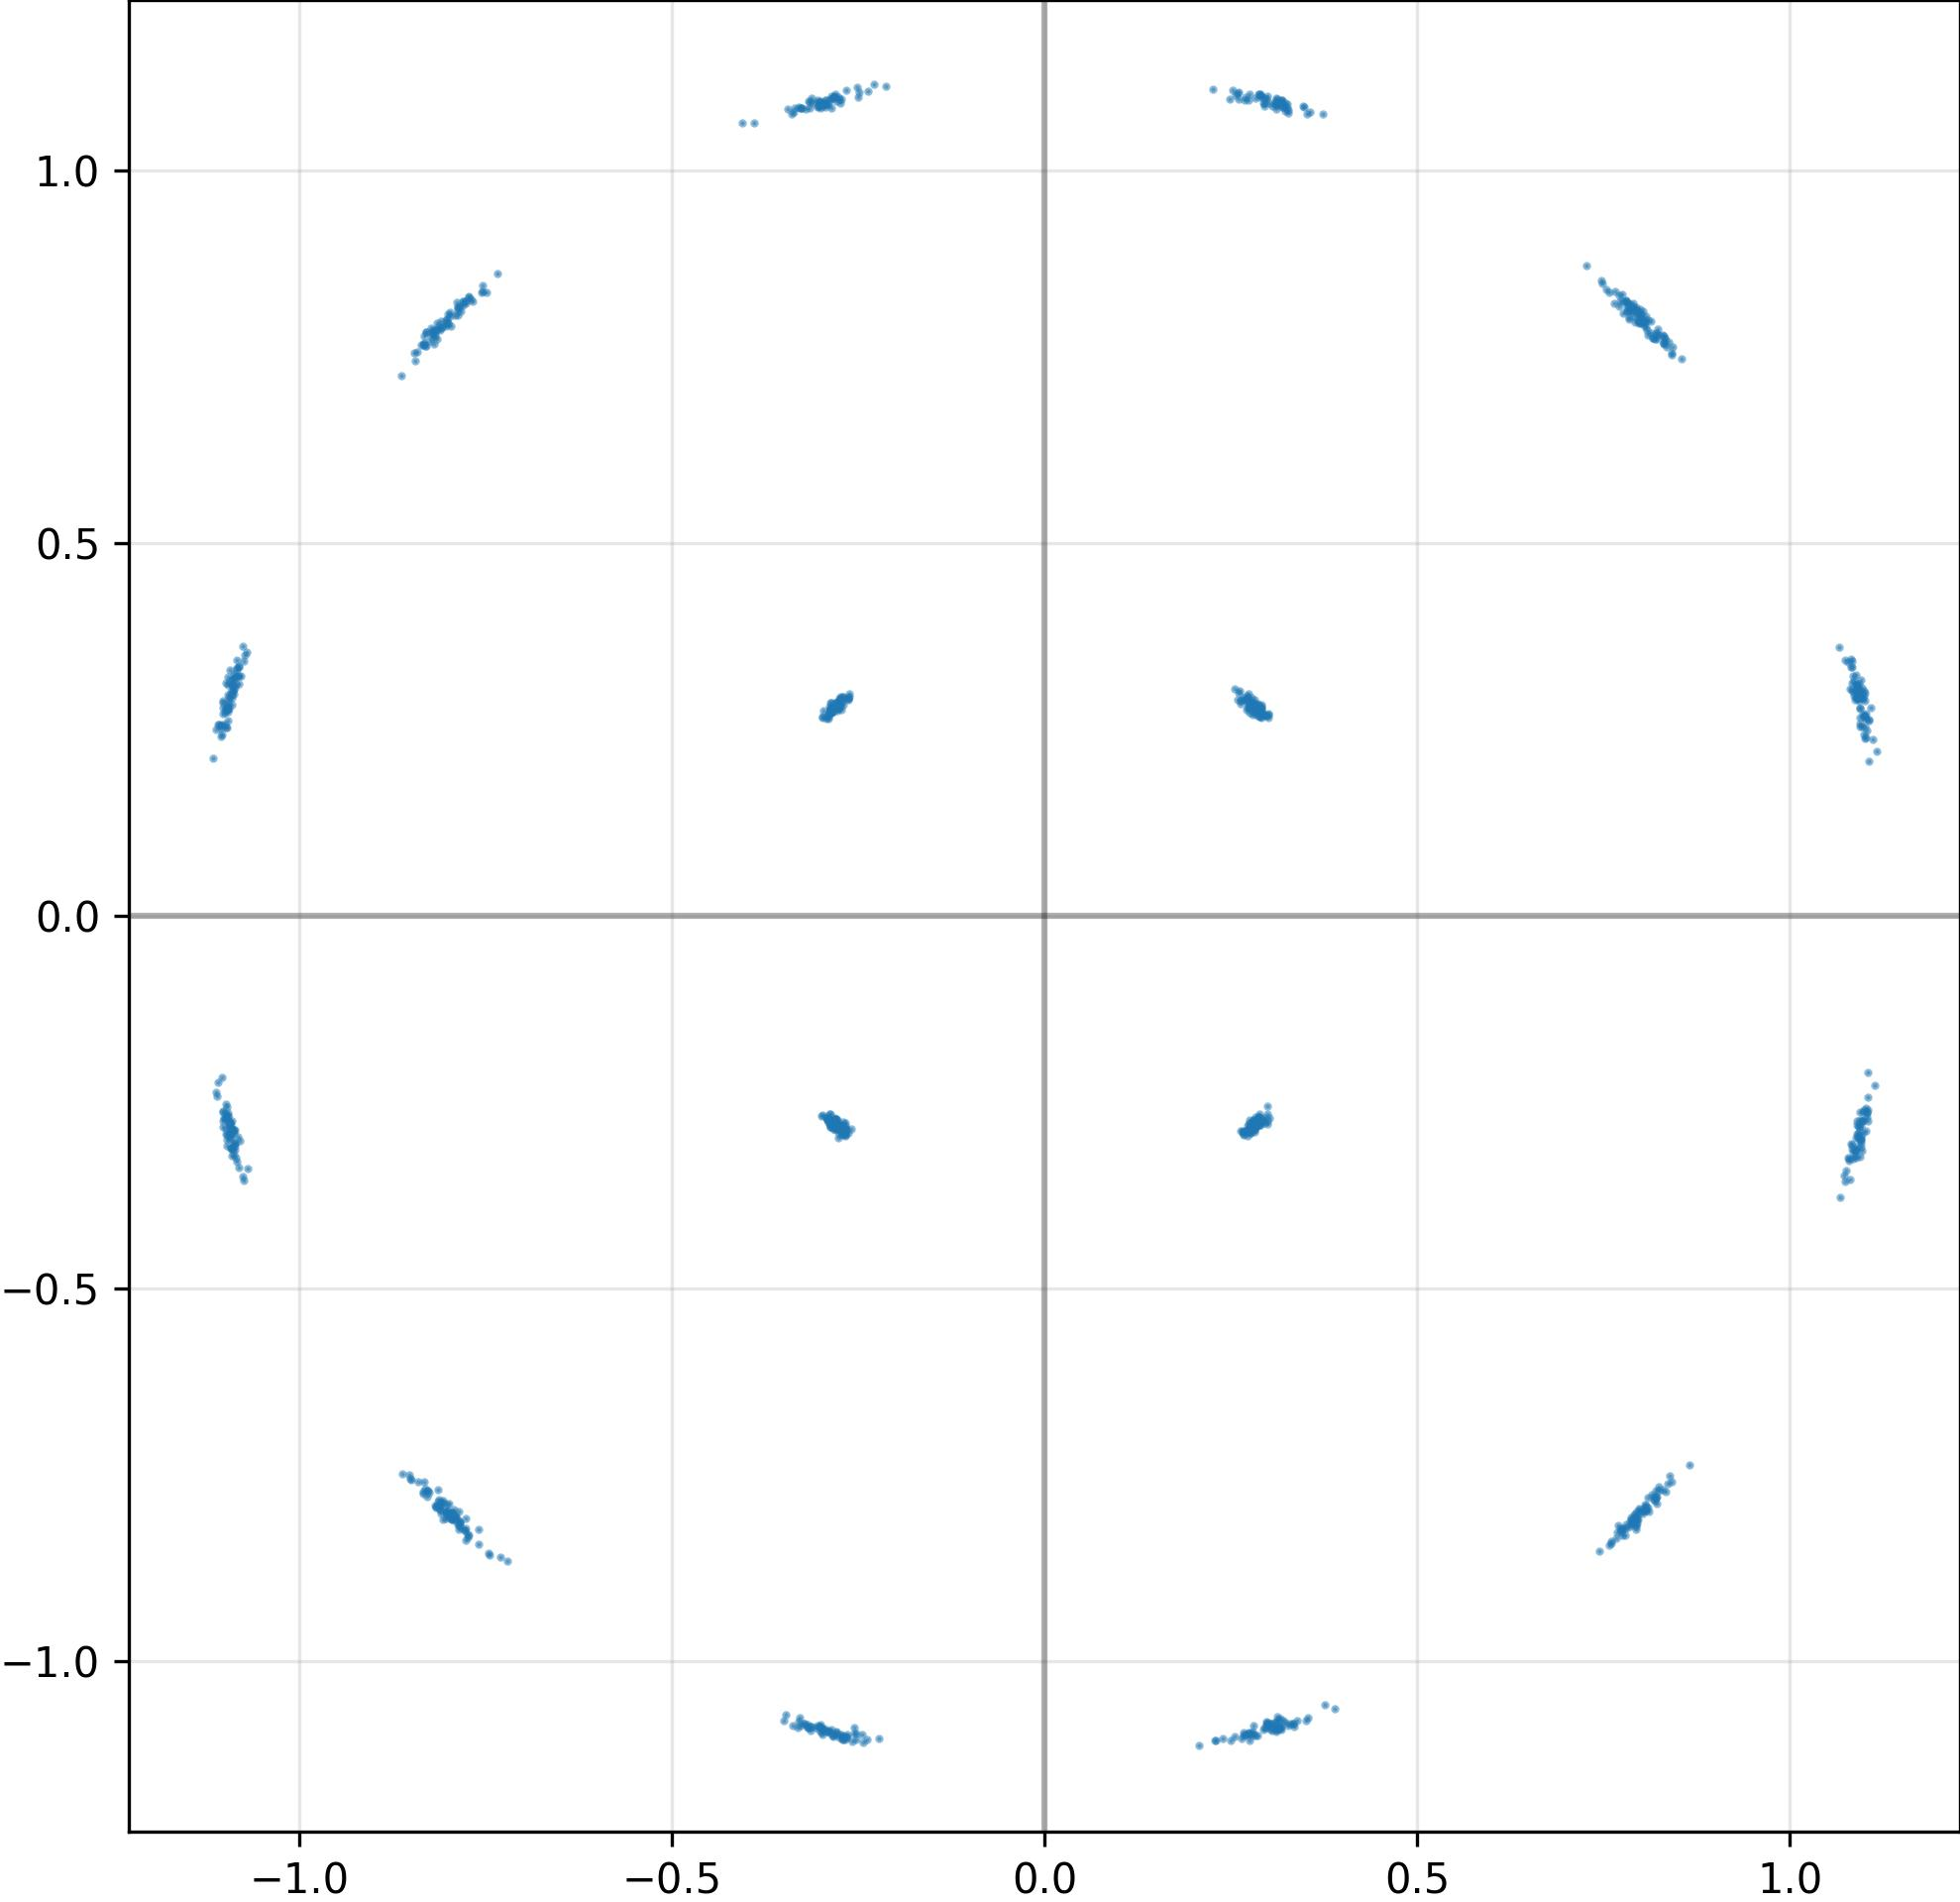

The table this chart was drawn from, first rows:
I, Q
-2.877391576766967773e-01, 2.761931717395782471e-01
-1.095647931098937988e+00, 2.848140299320220947e-01
-8.231644630432128906e-01, 7.879563570022583008e-01
-2.720617055892944336e-01, -2.927945256233215332e-01
1.073721170425415039e+00, 3.434400856494903564e-01
7.462372779846191406e-01, 8.517469763755798340e-01
3.501733243465423584e-01, -1.080201625823974609e+00
-2.682492733001708984e-01, -2.868661284446716309e-01
1.085343241691589355e+00, 3.146864473819732666e-01
1.088355541229248047e+00, 2.938477098941802979e-01
2.832545936107635498e-01, 2.824792265892028809e-01
-7.907269597053527832e-01, -8.069819211959838867e-01
-2.827059030532836914e-01, 1.098456501960754395e+00
-1.088834404945373535e+00, -2.874425053596496582e-01
7.887630462646484375e-01, 8.095860481262207031e-01
8.241955637931823730e-01, -7.713859677314758301e-01
2.719577848911285400e-01, 2.921867072582244873e-01
2.972064316272735596e-01, -1.083408236503601074e+00
-2.712751328945159912e-01, -2.826070785522460938e-01
-1.096376299858093262e+00, -2.757759094238281250e-01
1.083730578422546387e+00, -3.130431175231933594e-01
-8.116604685783386230e-01, -7.911475300788879395e-01
8.082407712936401367e-01, 7.856835126876831055e-01
3.097576797008514404e-01, 1.092593789100646973e+00
-1.088552951812744141e+00, 2.973509430885314941e-01
7.736876606941223145e-01, -8.259373307228088379e-01
1.073080897331237793e+00, -3.479287326335906982e-01
7.927284240722656250e-01, -8.159897327423095703e-01
-2.711567580699920654e-01, 2.929954230785369873e-01
-1.081018805503845215e+00, 3.329311609268188477e-01
2.883703410625457764e-01, 2.673384249210357666e-01
2.853724658489227295e-01, 2.678410112857818604e-01
-2.763932645320892334e-01, 2.811753749847412109e-01
7.836002707481384277e-01, 7.996904850006103516e-01
-8.073461055755615234e-01, -8.092495203018188477e-01
3.248524665832519531e-01, 1.088159441947937012e+00
-7.871900200843811035e-01, 8.120880722999572754e-01
-1.092926621437072754e+00, -2.783050239086151123e-01
-8.142283558845520020e-01, -7.864211201667785645e-01
7.890416979789733887e-01, 8.213229179382324219e-01
-2.430827915668487549e-01, -1.109368324279785156e+00
2.943668961524963379e-01, -2.708445191383361816e-01
2.583627998828887939e-01, 1.103675842285156250e+00
-2.776651978492736816e-01, -2.811272740364074707e-01
1.094220042228698730e+00, 3.011946678161621094e-01
2.909000813961029053e-01, -2.747178077697753906e-01
7.994279265403747559e-01, 8.067844510078430176e-01
2.699299156665802002e-01, 1.097413182258605957e+00
3.137280344963073730e-01, -1.088190913200378418e+00
-2.864314913749694824e-01, 2.860617935657501221e-01
7.901470661163330078e-01, -8.051931262016296387e-01
-8.026528954505920410e-01, 7.997711300849914551e-01
-1.107826352119445801e+00, 2.567532062530517578e-01
-1.086170077323913574e+00, -3.139179646968841553e-01
1.096426725387573242e+00, -2.754574716091156006e-01
-2.770808637142181396e-01, 2.782558500766754150e-01
-2.900277972221374512e-01, 2.695253193378448486e-01
-2.789182066917419434e-01, -2.811851501464843750e-01
2.866801321506500244e-01, -2.792245447635650635e-01
2.768605351448059082e-01, 2.849146425724029541e-01
... 964 more rows
